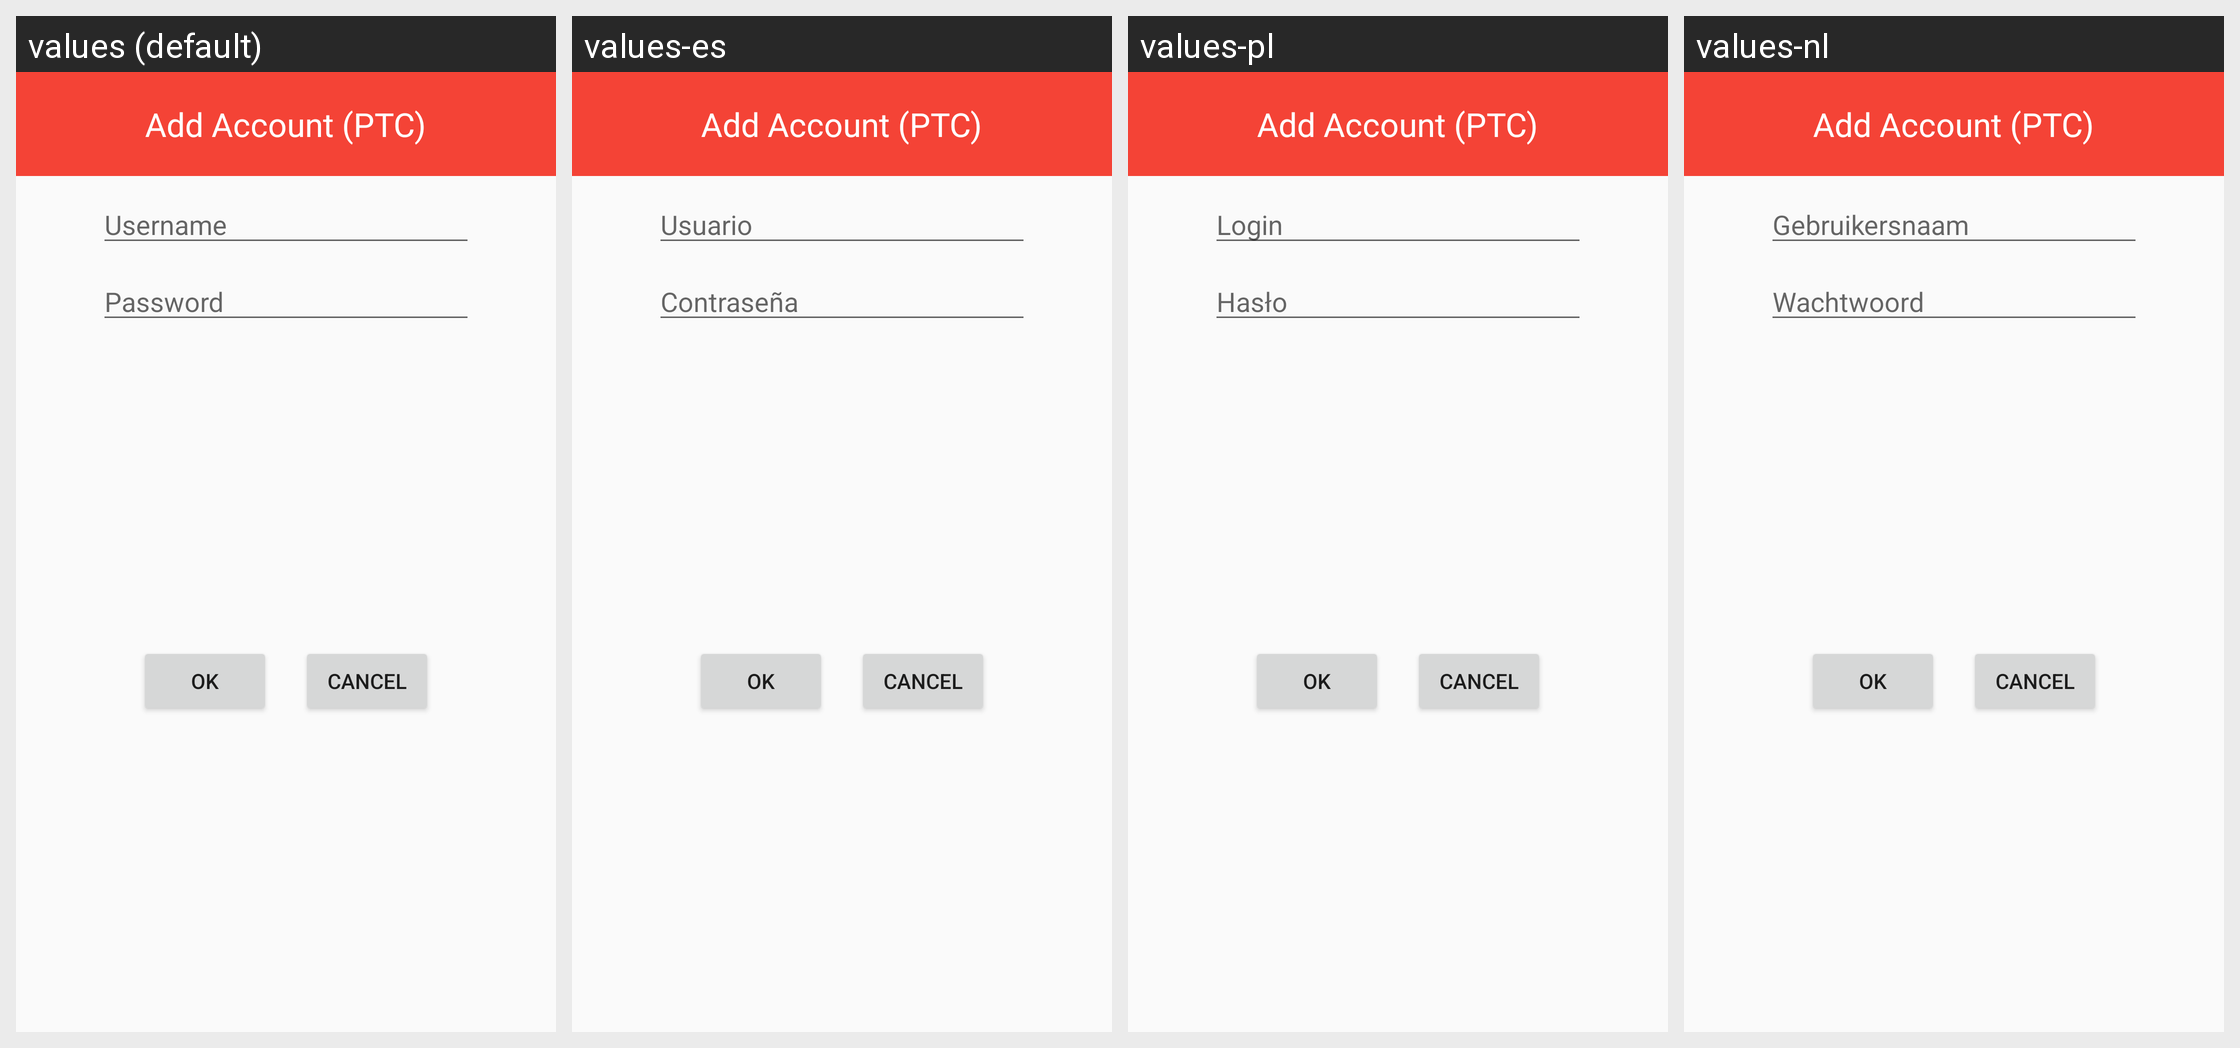

For this localized Android screen grid, give each drawn string resource with its value in every locale shown.
Android screen res/layout/dialog_add_account.xml rendered under 4 locales, left to right: values (default), values-es, values-pl, values-nl. Device: Nexus 5 (rendered at 1080×1920; each locale shown at half size, 540×960, under a caption strip naming it); theme AppTheme.
Other locales in the repository, not shown: values-ar, values-ca, values-cs, values-da, values-de, values-el, values-fr, values-hu, values-id, values-it, values-iw, values-ja, values-no, values-pt, values-ru, values-tr.
Strings drawn on this screen, with the default value and each locale's value (text and hints the layout hard-codes, and strings that could not be matched under every locale, appear in the picture but are not listed):

add_account
  values: Add Account (PTC)
  values-es: Add Account (PTC)  [not translated; the default value is used]
  values-pl: Add Account (PTC)  [not translated; the default value is used]
  values-nl: Add Account (PTC)  [not translated; the default value is used]

username
  values: Username
  values-es: Usuario
  values-pl: Login
  values-nl: Gebruikersnaam

password
  values: Password
  values-es: Contraseña
  values-pl: Hasło
  values-nl: Wachtwoord
